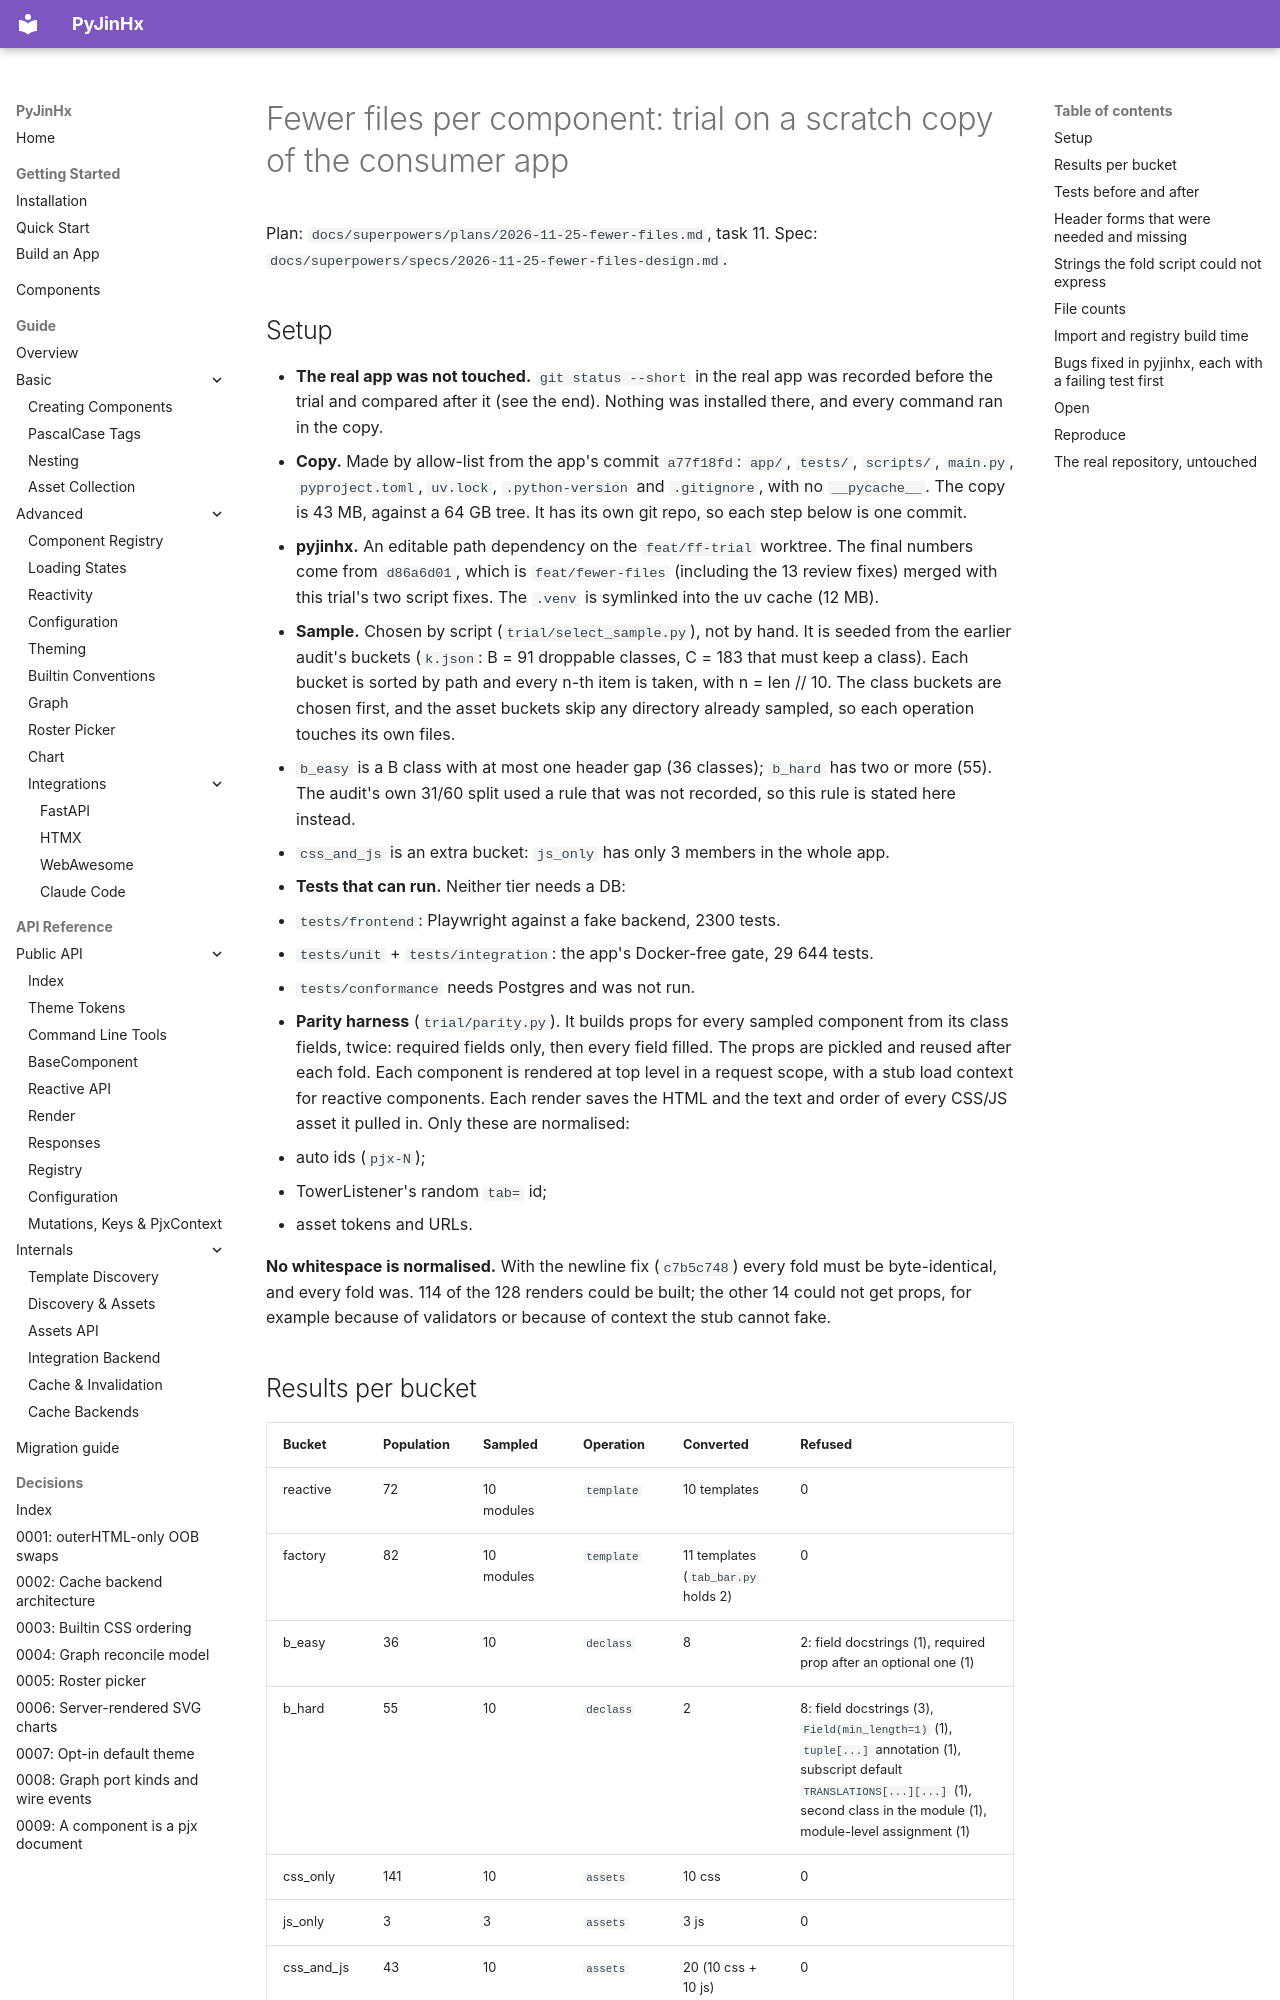

repository: paulomtts/pyjinhx · page: superpowers/specs/2026-11-25-fewer-files-trial/index.html · generator: mkdocs

# Fewer files per component: trial on a scratch copy of the consumer app

Plan: `docs/superpowers/plans/2026-11-25-fewer-files.md`, task 11.
Spec: `docs/superpowers/specs/2026-11-25-fewer-files-design.md`.

## Setup

- **The real app was not touched.** `git status --short` in
  the real app was recorded before the trial and compared after it (see the end).
  Nothing was installed there, and every command ran in the copy.
- **Copy.** Made by allow-list from the app's commit `a77f18fd`: `app/`, `tests/`,
  `scripts/`, `main.py`, `pyproject.toml`, `uv.lock`, `.python-version` and
  `.gitignore`, with no `__pycache__`. The copy is 43 MB, against a 64 GB
  tree. It has its own git repo, so each step below is one commit.
- **pyjinhx.** An editable path dependency on the `feat/ff-trial` worktree.
  The final numbers come from `d86a6d01`, which is `feat/fewer-files`
  (including the 13 review fixes) merged with this trial's two script fixes.
  The `.venv` is symlinked into the uv cache (12 MB).
- **Sample.** Chosen by script (`trial/select_sample.py`), not by hand. It is
  seeded from the earlier audit's buckets (`k.json`: B = 91 droppable
  classes, C = 183 that must keep a class). Each bucket is sorted by path and
  every n-th item is taken, with n = len // 10. The class buckets are chosen
  first, and the asset buckets skip any directory already sampled, so each
  operation touches its own files.
  - `b_easy` is a B class with at most one header gap (36 classes); `b_hard`
    has two or more (55). The audit's own 31/60 split used a rule that was
    not recorded, so this rule is stated here instead.
  - `css_and_js` is an extra bucket: `js_only` has only 3 members in the
    whole app.
- **Tests that can run.** Neither tier needs a DB:
  - `tests/frontend`: Playwright against a fake backend, 2300 tests.
  - `tests/unit` + `tests/integration`: the app's Docker-free gate, 29 644
    tests.
  - `tests/conformance` needs Postgres and was not run.
- **Parity harness** (`trial/parity.py`). It builds props for every sampled
  component from its class fields, twice: required fields only, then every
  field filled. The props are pickled and reused after each fold. Each
  component is rendered at top level in a request scope, with a stub load
  context for reactive components. Each render saves the HTML and the text
  and order of every CSS/JS asset it pulled in. Only these are normalised:
  - auto ids (`pjx-N`);
  - TowerListener's random `tab=` id;
  - asset tokens and URLs.

  **No whitespace is normalised.** With the newline fix (`c7b5c748`) every
  fold must be byte-identical, and every fold was. 114 of the 128 renders
  could be built; the other 14 could not get props, for example because of
  validators or because of context the stub cannot fake.
